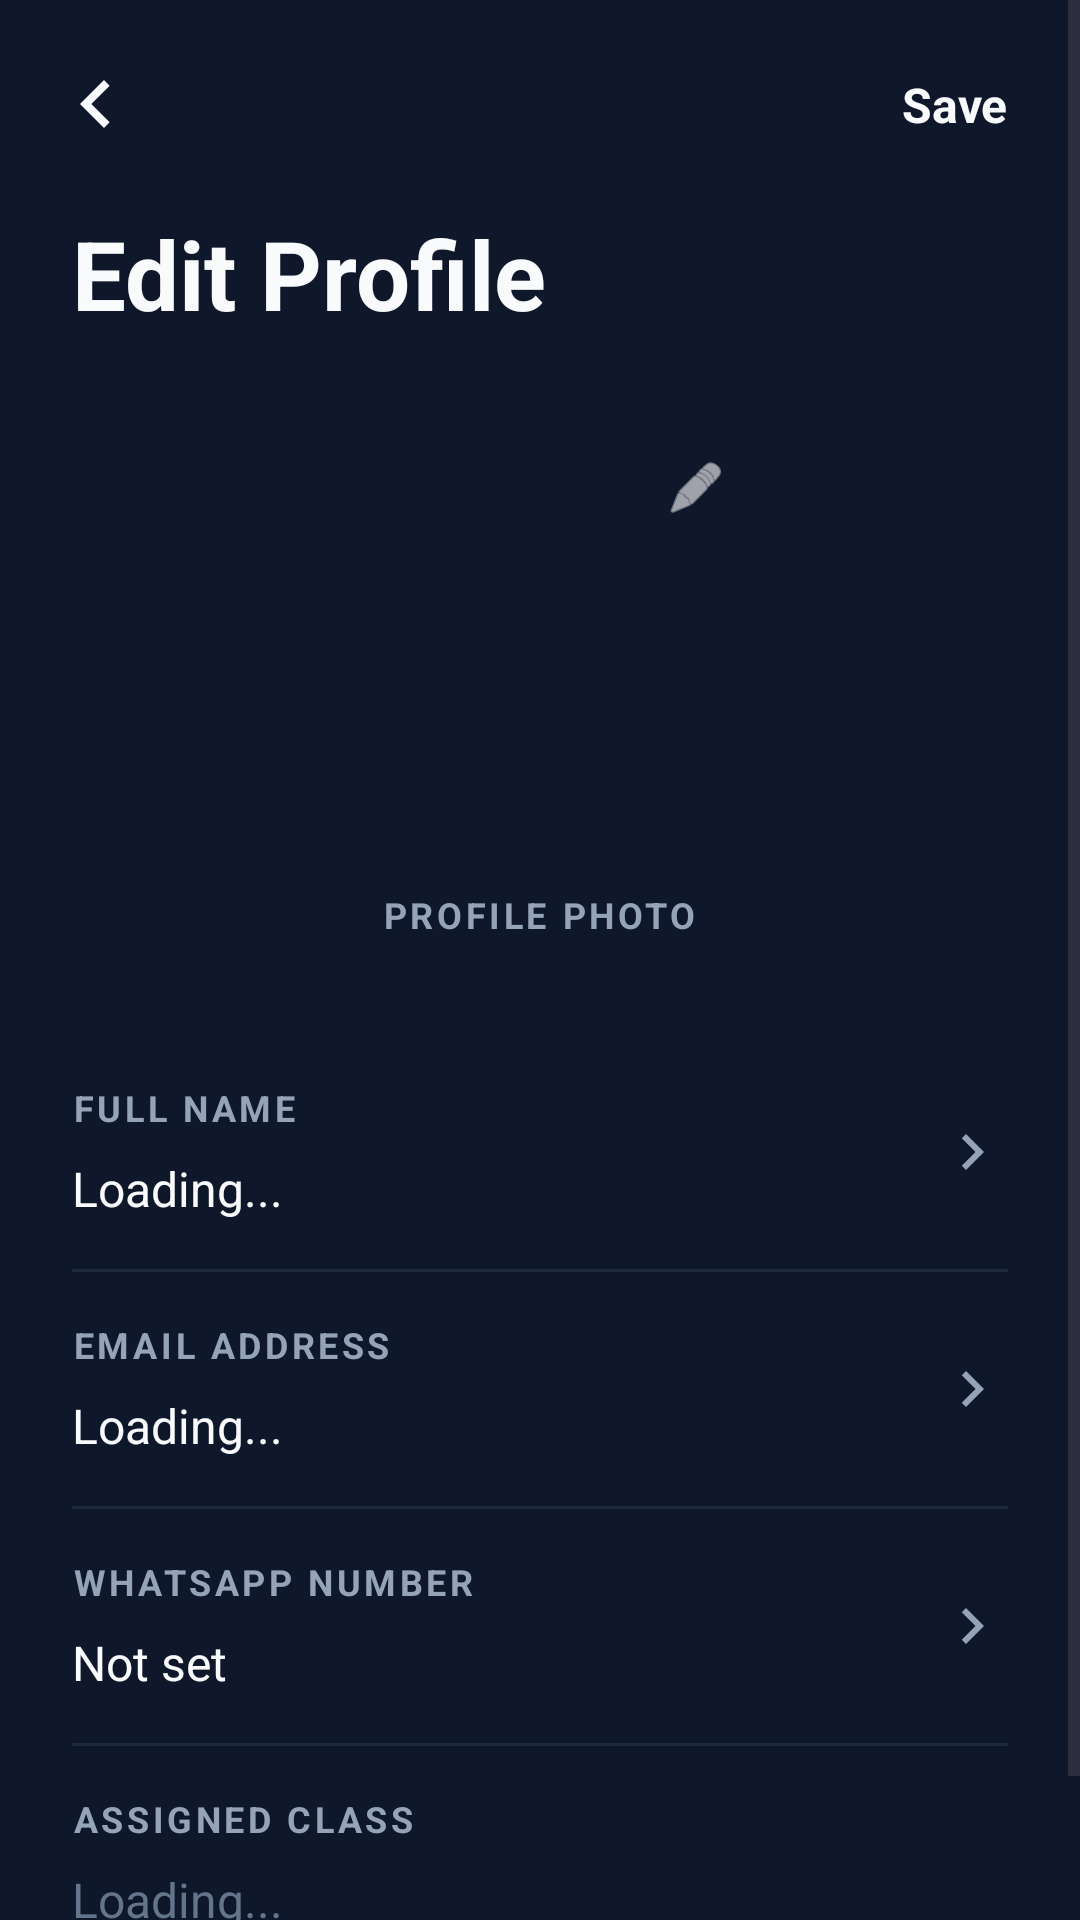

Reconstruct the res/layout file that produces this screen, plus the resources it refers to.
<!-- AndroidManifest.xml: application theme Theme.FeesManager -->
<!-- res/layout/activity_student_edit_profile.xml -->
<?xml version="1.0" encoding="utf-8"?>
<ScrollView xmlns:android="http://schemas.android.com/apk/res/android"
    xmlns:app="http://schemas.android.com/apk/res-auto"
    android:layout_width="match_parent"
    android:layout_height="match_parent"
    android:background="@color/bg_primary">

    <LinearLayout
        android:orientation="vertical"
        android:layout_width="match_parent"
        android:layout_height="wrap_content">

        
        <RelativeLayout
            android:layout_width="match_parent"
            android:layout_height="wrap_content"
            android:padding="16dp">

            <ImageView
                android:id="@+id/btnBack"
                android:layout_width="32dp"
                android:layout_height="32dp"
                android:src="@drawable/ic_arrow_right"
                android:rotation="180"
                app:tint="@color/text_primary"
                android:layout_centerVertical="true"
                android:background="?android:attr/selectableItemBackgroundBorderless"
                android:clickable="true" android:focusable="true"/>

            <TextView
                android:id="@+id/btnSave"
                android:layout_width="wrap_content"
                android:layout_height="wrap_content"
                android:text="Save"
                android:textColor="@color/text_primary"
                android:textSize="16sp"
                android:textStyle="bold"
                android:layout_alignParentEnd="true"
                android:layout_centerVertical="true"
                android:background="?android:attr/selectableItemBackgroundBorderless"
                android:clickable="true" android:focusable="true"
                android:padding="8dp"/>
        </RelativeLayout>

        
        <TextView
            android:layout_width="match_parent"
            android:layout_height="wrap_content"
            android:text="Edit Profile"
            android:textSize="32sp"
            android:textStyle="bold"
            android:textColor="@color/text_primary"
            android:layout_marginStart="24dp"
            android:layout_marginBottom="32dp"/>

        
        <FrameLayout
            android:layout_width="wrap_content"
            android:layout_height="wrap_content"
            android:layout_gravity="center_horizontal"
            android:layout_marginBottom="12dp">

            <ImageView
                android:id="@+id/ivProfilePhoto"
                android:layout_width="140dp"
                android:layout_height="140dp"
                android:scaleType="centerCrop"
                android:src="@drawable/ic_default_avatar"
                android:background="@drawable/bg_circle_avatar" />

            <ImageView
                android:id="@+id/btnEditPhoto"
                android:layout_width="36dp"
                android:layout_height="36dp"
                android:layout_gravity="top|end"
                android:src="@android:drawable/ic_menu_edit"
                android:padding="8dp"
                android:background="@drawable/bg_circle_avatar"
                android:backgroundTint="@color/indigo_light"
                app:tint="#FFFFFF"
                android:elevation="4dp"/>
        </FrameLayout>

        <TextView
            android:layout_width="wrap_content"
            android:layout_height="wrap_content"
            android:text="PROFILE PHOTO"
            android:textSize="12sp"
            android:textStyle="bold"
            android:textColor="@color/text_secondary"
            android:layout_gravity="center_horizontal"
            android:letterSpacing="0.1"
            android:layout_marginBottom="32dp"/>

        
        <LinearLayout
            android:orientation="vertical"
            android:layout_width="match_parent"
            android:layout_height="wrap_content"
            android:paddingHorizontal="24dp">

            
            <LinearLayout android:id="@+id/rowName"
                android:orientation="horizontal"
                android:layout_width="match_parent" android:layout_height="wrap_content"
                android:clickable="true" android:focusable="true"
                android:background="?android:attr/selectableItemBackground"
                android:paddingVertical="16dp">
                
                <LinearLayout android:orientation="vertical" android:layout_weight="1"
                    android:layout_width="0dp" android:layout_height="wrap_content">
                    <TextView android:text="FULL NAME" android:textSize="12sp" android:textStyle="bold" android:textColor="@color/text_secondary" android:letterSpacing="0.1" android:layout_width="wrap_content" android:layout_height="wrap_content"/>
                    <TextView android:id="@+id/tvName" android:text="Loading..." android:textSize="16sp" android:textColor="@color/text_primary" android:layout_marginTop="8dp" android:layout_width="wrap_content" android:layout_height="wrap_content"/>
                </LinearLayout>
                
                <ImageView android:src="@drawable/ic_arrow_right" app:tint="@color/text_secondary" android:layout_width="24dp" android:layout_height="24dp" android:layout_gravity="center_vertical"/>
            </LinearLayout>
            <View android:background="#1E293B" android:layout_width="match_parent" android:layout_height="1dp"/>

            
            <LinearLayout android:id="@+id/rowEmail"
                android:orientation="horizontal"
                android:layout_width="match_parent" android:layout_height="wrap_content"
                android:clickable="true" android:focusable="true"
                android:background="?android:attr/selectableItemBackground"
                android:paddingVertical="16dp">
                
                <LinearLayout android:orientation="vertical" android:layout_weight="1"
                    android:layout_width="0dp" android:layout_height="wrap_content">
                    <TextView android:text="EMAIL ADDRESS" android:textSize="12sp" android:textStyle="bold" android:textColor="@color/text_secondary" android:letterSpacing="0.1" android:layout_width="wrap_content" android:layout_height="wrap_content"/>
                    <TextView android:id="@+id/tvEmail" android:text="Loading..." android:textSize="16sp" android:textColor="@color/text_primary" android:layout_marginTop="8dp" android:layout_width="wrap_content" android:layout_height="wrap_content"/>
                </LinearLayout>
                
                <ImageView android:src="@drawable/ic_arrow_right" app:tint="@color/text_secondary" android:layout_width="24dp" android:layout_height="24dp" android:layout_gravity="center_vertical"/>
            </LinearLayout>
            <View android:background="#1E293B" android:layout_width="match_parent" android:layout_height="1dp"/>

            
            <LinearLayout android:id="@+id/rowWhatsapp"
                android:orientation="horizontal"
                android:layout_width="match_parent" android:layout_height="wrap_content"
                android:clickable="true" android:focusable="true"
                android:background="?android:attr/selectableItemBackground"
                android:paddingVertical="16dp">
                
                <LinearLayout android:orientation="vertical" android:layout_weight="1"
                    android:layout_width="0dp" android:layout_height="wrap_content">
                    <TextView android:text="WHATSAPP NUMBER" android:textSize="12sp" android:textStyle="bold" android:textColor="@color/text_secondary" android:letterSpacing="0.1" android:layout_width="wrap_content" android:layout_height="wrap_content"/>
                    <TextView android:id="@+id/tvWhatsapp" android:text="Not set" android:textSize="16sp" android:textColor="@color/text_primary" android:layout_marginTop="8dp" android:layout_width="wrap_content" android:layout_height="wrap_content"/>
                </LinearLayout>
                
                <ImageView android:src="@drawable/ic_arrow_right" app:tint="@color/text_secondary" android:layout_width="24dp" android:layout_height="24dp" android:layout_gravity="center_vertical"/>
            </LinearLayout>
            <View android:background="#1E293B" android:layout_width="match_parent" android:layout_height="1dp"/>

            
            <LinearLayout android:id="@+id/rowClass"
                android:orientation="horizontal"
                android:layout_width="match_parent" android:layout_height="wrap_content"
                android:paddingVertical="16dp"
                android:layout_marginBottom="32dp">
                
                <LinearLayout android:orientation="vertical" android:layout_weight="1"
                    android:layout_width="0dp" android:layout_height="wrap_content">
                    <TextView android:text="ASSIGNED CLASS" android:textSize="12sp" android:textStyle="bold" android:textColor="@color/text_secondary" android:letterSpacing="0.1" android:layout_width="wrap_content" android:layout_height="wrap_content"/>
                    <TextView android:id="@+id/tvClass" android:text="Loading..." android:textSize="16sp" android:textColor="@color/text_muted" android:layout_marginTop="8dp" android:layout_width="wrap_content" android:layout_height="wrap_content"/>
                </LinearLayout>
                
            </LinearLayout>

        </LinearLayout>
    </LinearLayout>
</ScrollView>
<!-- resources referenced by this layout -->
<resources>
  <color name="bg_primary">#0F172A</color>
  <color name="indigo_light">#818CF8</color>
  <color name="text_muted">#64748B</color>
  <color name="text_primary">#F8FAFC</color>
  <color name="text_secondary">#94A3B8</color>
  <!-- drawable ic_arrow_right (drawable) -->
  <?xml version="1.0" encoding="utf-8"?>
  <vector xmlns:android="http://schemas.android.com/apk/res/android"
      android:width="24dp"
      android:height="24dp"
      android:viewportWidth="24"
      android:viewportHeight="24">
      <path
          android:fillColor="#000000"
          android:pathData="M8.59,16.59L13.17,12L8.59,7.41L10,6l6,6 -6,6z"/>
  </vector>
  <style name="Theme.FeesManager" parent="Theme.Material3.DayNight.NoActionBar">
          <item name="colorPrimary">@color/indigo</item>
          <item name="colorPrimaryVariant">@color/indigo_dark</item>
          <item name="colorOnPrimary">@color/white</item>
          <item name="colorSecondary">@color/green</item>
          <item name="colorOnSecondary">@color/white</item>
          <item name="android:statusBarColor">@color/bg_header</item>
          <item name="android:navigationBarColor">@color/bg_primary</item>
          <item name="android:windowBackground">@color/bg_primary</item>
      </style>
  <color name="indigo">#6366F1</color>
  <color name="indigo_dark">#4F46E5</color>
  <color name="white">#FFFFFFFF</color>
  <color name="green">#10B981</color>
  <color name="bg_header">#0F172A</color>
</resources>
